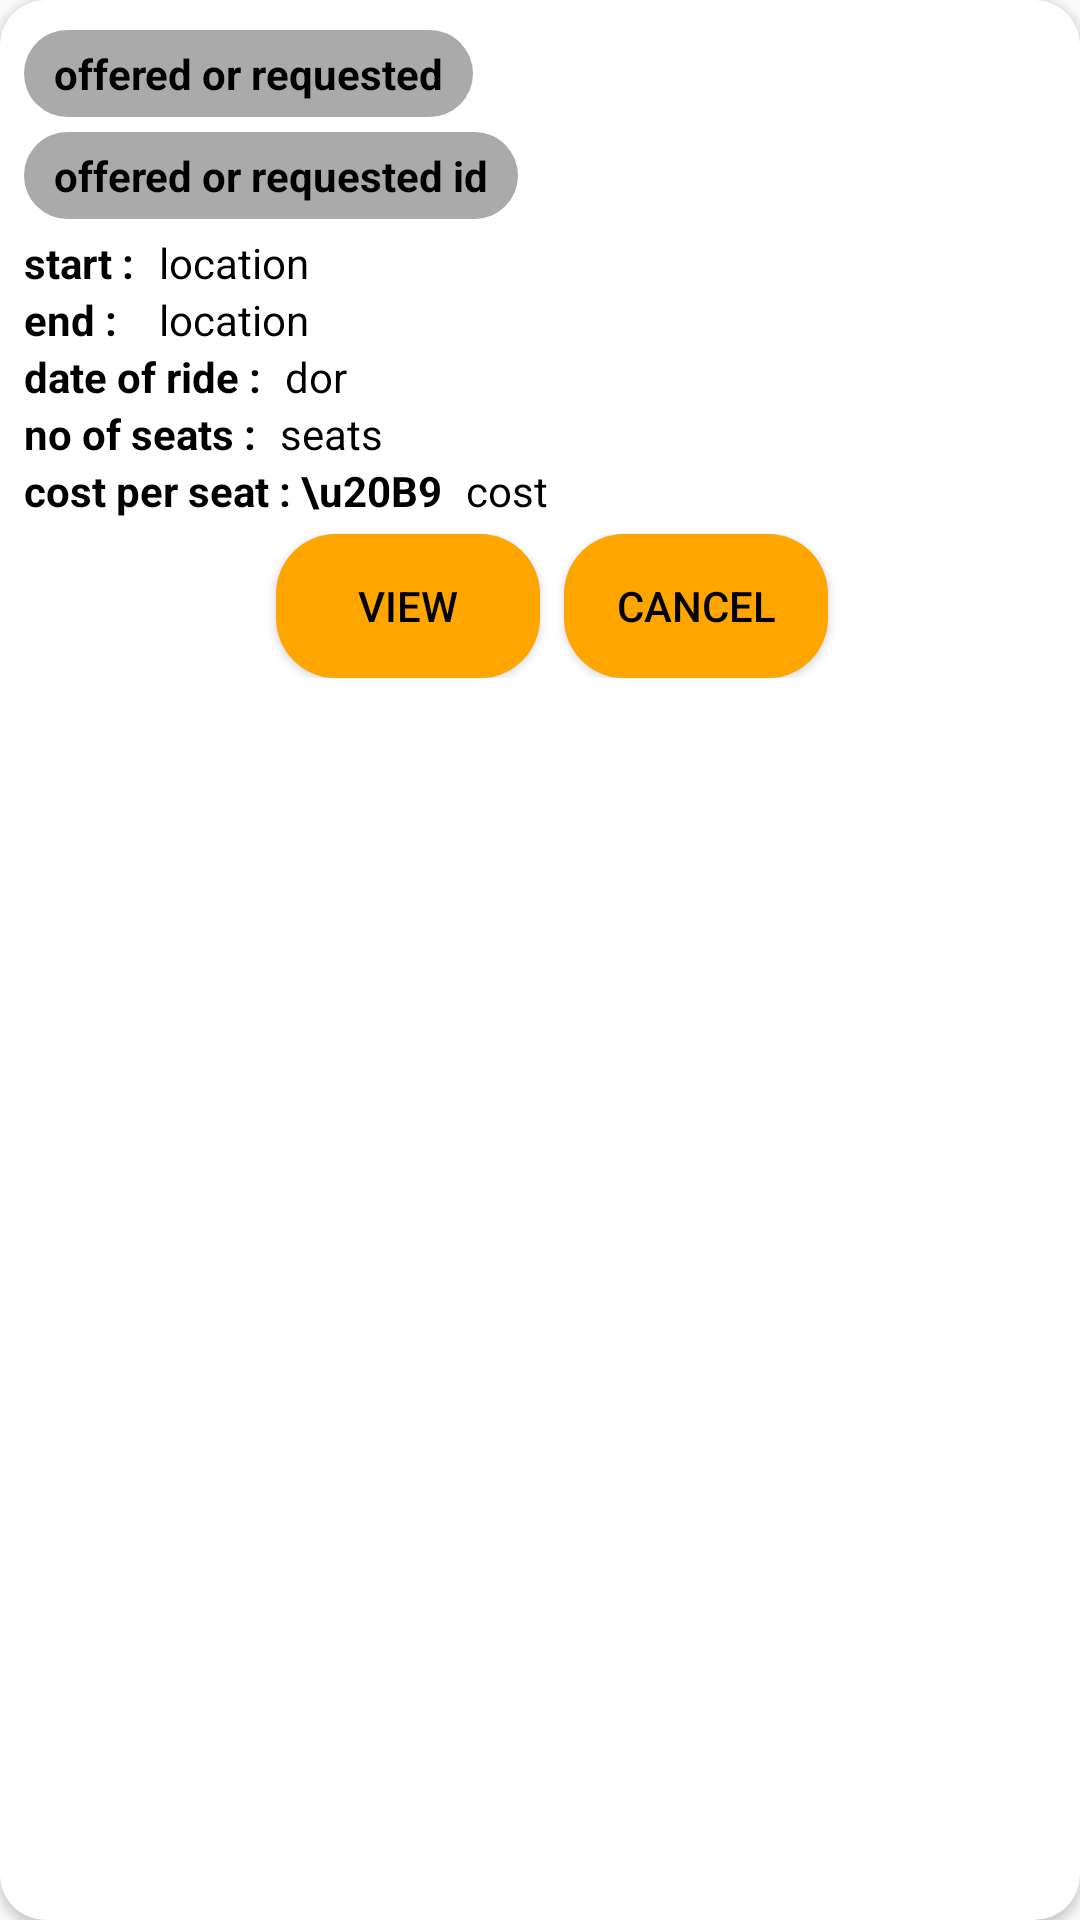

Android layout source for this screen:
<!-- AndroidManifest.xml: application theme AppTheme -->
<!-- res/layout/itemupcoming.xml -->
<?xml version="1.0" encoding="utf-8"?>
<android.support.v7.widget.CardView xmlns:android="http://schemas.android.com/apk/res/android"
    xmlns:app="http://schemas.android.com/apk/res-auto"
    android:orientation="vertical"
    android:layout_width="match_parent"
    android:layout_height="wrap_content"
    android:layout_marginBottom="5dp"
    android:layout_marginLeft="5dp"
    android:layout_marginRight="5dp"
    android:layout_marginTop="5dp"
    app:cardCornerRadius="15dp">

    <LinearLayout
        android:layout_width="match_parent"
        android:layout_height="wrap_content"
        android:orientation="vertical"
        android:layout_marginBottom="5dp"
        android:layout_marginTop="5dp">

        <LinearLayout
            android:layout_width="match_parent"
            android:layout_height="wrap_content"
            android:layout_marginTop="5dp">

            <TextView
                android:id="@+id/offorreq"
                android:layout_width="wrap_content"
                android:layout_height="wrap_content"
                android:text="offered or requested"
                android:textStyle="bold"
                android:background="@drawable/roundbg"
                android:layout_marginLeft="8dp"/>

        </LinearLayout>

        <LinearLayout
            android:layout_width="match_parent"
            android:layout_height="wrap_content"
            android:layout_marginTop="5dp">

            <TextView
                android:id="@+id/offorreqid"
                android:layout_width="wrap_content"
                android:layout_height="wrap_content"
                android:text="offered or requested id"
                android:textStyle="bold"
                android:background="@drawable/roundbg"
                android:layout_marginLeft="8dp"/>

        </LinearLayout>

        <LinearLayout
            android:layout_width="match_parent"
            android:layout_height="wrap_content"
            android:orientation="horizontal"
            android:layout_marginTop="5dp">

            <LinearLayout
                android:layout_width="wrap_content"
                android:layout_height="wrap_content"
                android:orientation="vertical">

                <TextView
                    android:layout_width="wrap_content"
                    android:layout_height="wrap_content"
                    android:layout_marginLeft="8dp"
                    android:text="start :"
                    android:textStyle="bold" />

                <TextView
                    android:layout_width="wrap_content"
                    android:layout_height="wrap_content"
                    android:text="end :"
                    android:textStyle="bold"
                    android:layout_marginLeft="8dp"/>

            </LinearLayout>

            <LinearLayout
                android:layout_width="wrap_content"
                android:layout_height="wrap_content"
                android:orientation="vertical">

                <TextView
                    android:id="@+id/startloc"
                    android:layout_width="wrap_content"
                    android:layout_height="wrap_content"
                    android:text="location"
                    android:layout_marginLeft="8dp"/>

                <TextView
                    android:id="@+id/endloc"
                    android:layout_width="wrap_content"
                    android:layout_height="wrap_content"
                    android:text="location"
                    android:layout_marginLeft="8dp"/>

            </LinearLayout>

        </LinearLayout>

        <LinearLayout
            android:layout_width="match_parent"
            android:layout_height="wrap_content"
            android:orientation="horizontal">

            <TextView
                android:layout_width="wrap_content"
                android:layout_height="wrap_content"
                android:text="date of ride :"
                android:textStyle="bold"
                android:layout_marginLeft="8dp"/>

            <TextView
                android:id="@+id/dor"
                android:layout_width="wrap_content"
                android:layout_height="wrap_content"
                android:text="dor"
                android:layout_marginLeft="8dp"/>

        </LinearLayout>

        <LinearLayout
            android:layout_width="match_parent"
            android:layout_height="wrap_content"
            android:orientation="horizontal">

            <TextView
                android:layout_width="wrap_content"
                android:layout_height="wrap_content"
                android:text="no of seats :"
                android:textStyle="bold"
                android:layout_marginLeft="8dp"/>

            <TextView
                android:id="@+id/nos"
                android:layout_width="wrap_content"
                android:layout_height="wrap_content"
                android:text="seats"
                android:layout_marginLeft="8dp"/>

        </LinearLayout>

        <LinearLayout
            android:layout_width="match_parent"
            android:layout_height="wrap_content">

            <TextView
                android:layout_width="wrap_content"
                android:layout_height="wrap_content"
                android:text="cost per seat : \u20B9"
                android:textStyle="bold"
                android:layout_marginLeft="8dp"/>

            <TextView
                android:id="@+id/cost"
                android:layout_width="wrap_content"
                android:layout_height="wrap_content"
                android:text="cost"
                android:layout_marginLeft="8dp"/>

        </LinearLayout>

        <LinearLayout
            android:layout_width="match_parent"
            android:layout_height="wrap_content"
            android:orientation="horizontal"
            android:layout_marginTop="5dp"
            android:gravity="center">

            <Button
                android:id="@+id/viewride"
                android:layout_width="wrap_content"
                android:layout_height="wrap_content"
                android:layout_marginLeft="8dp"
                android:background="@drawable/roundedcornerbutton"
                android:text="VIEW" />

            <Button
                android:id="@+id/cancel"
                android:layout_width="wrap_content"
                android:layout_height="wrap_content"
                android:layout_marginLeft="8dp"
                android:background="@drawable/roundedcornerbutton"
                android:text="CANCEL" />

        </LinearLayout>

    </LinearLayout>

</android.support.v7.widget.CardView>
<!-- resources referenced by this layout -->
<resources>
  <!-- drawable roundbg (drawable) -->
  <?xml version="1.0" encoding="utf-8"?>
  <shape xmlns:android="http://schemas.android.com/apk/res/android"
      android:shape="rectangle">
  
      <corners android:radius="20dp"/>
      <solid android:color="@color/mediumgrey"/>
      <padding
          android:bottom="5dp"
          android:left="10dp"
          android:right="10dp"
          android:top="5dp"/>
  
  </shape>
  <!-- drawable roundedcornerbutton (drawable) -->
  <?xml version="1.0" encoding="utf-8"?>
  <shape xmlns:android="http://schemas.android.com/apk/res/android"
      android:shape="rectangle">
  
      <corners android:radius="20dp"/>
      <solid android:color="@color/orange"/>
      <padding
          android:bottom="5dp"
          android:left="10dp"
          android:right="10dp"
          android:top="5dp"/>
  
  </shape>
  <style name="AppTheme" parent="Theme.AppCompat.Light">
          
          <item name="colorPrimary">@color/colorPrimary</item>
          <item name="colorPrimaryDark">@color/colorPrimaryDark</item>
          <item name="colorAccent">@color/colorAccent</item>
          <item name="android:textColor">@color/black</item>
      </style>
  <color name="mediumgrey">#aaaaaa</color>
  <color name="orange">#FFA500</color>
  <color name="colorPrimary">#FFA500</color>
  <color name="colorPrimaryDark">#000000</color>
  <color name="colorAccent">#FFA500</color>
  <color name="black">#000000</color>
</resources>
